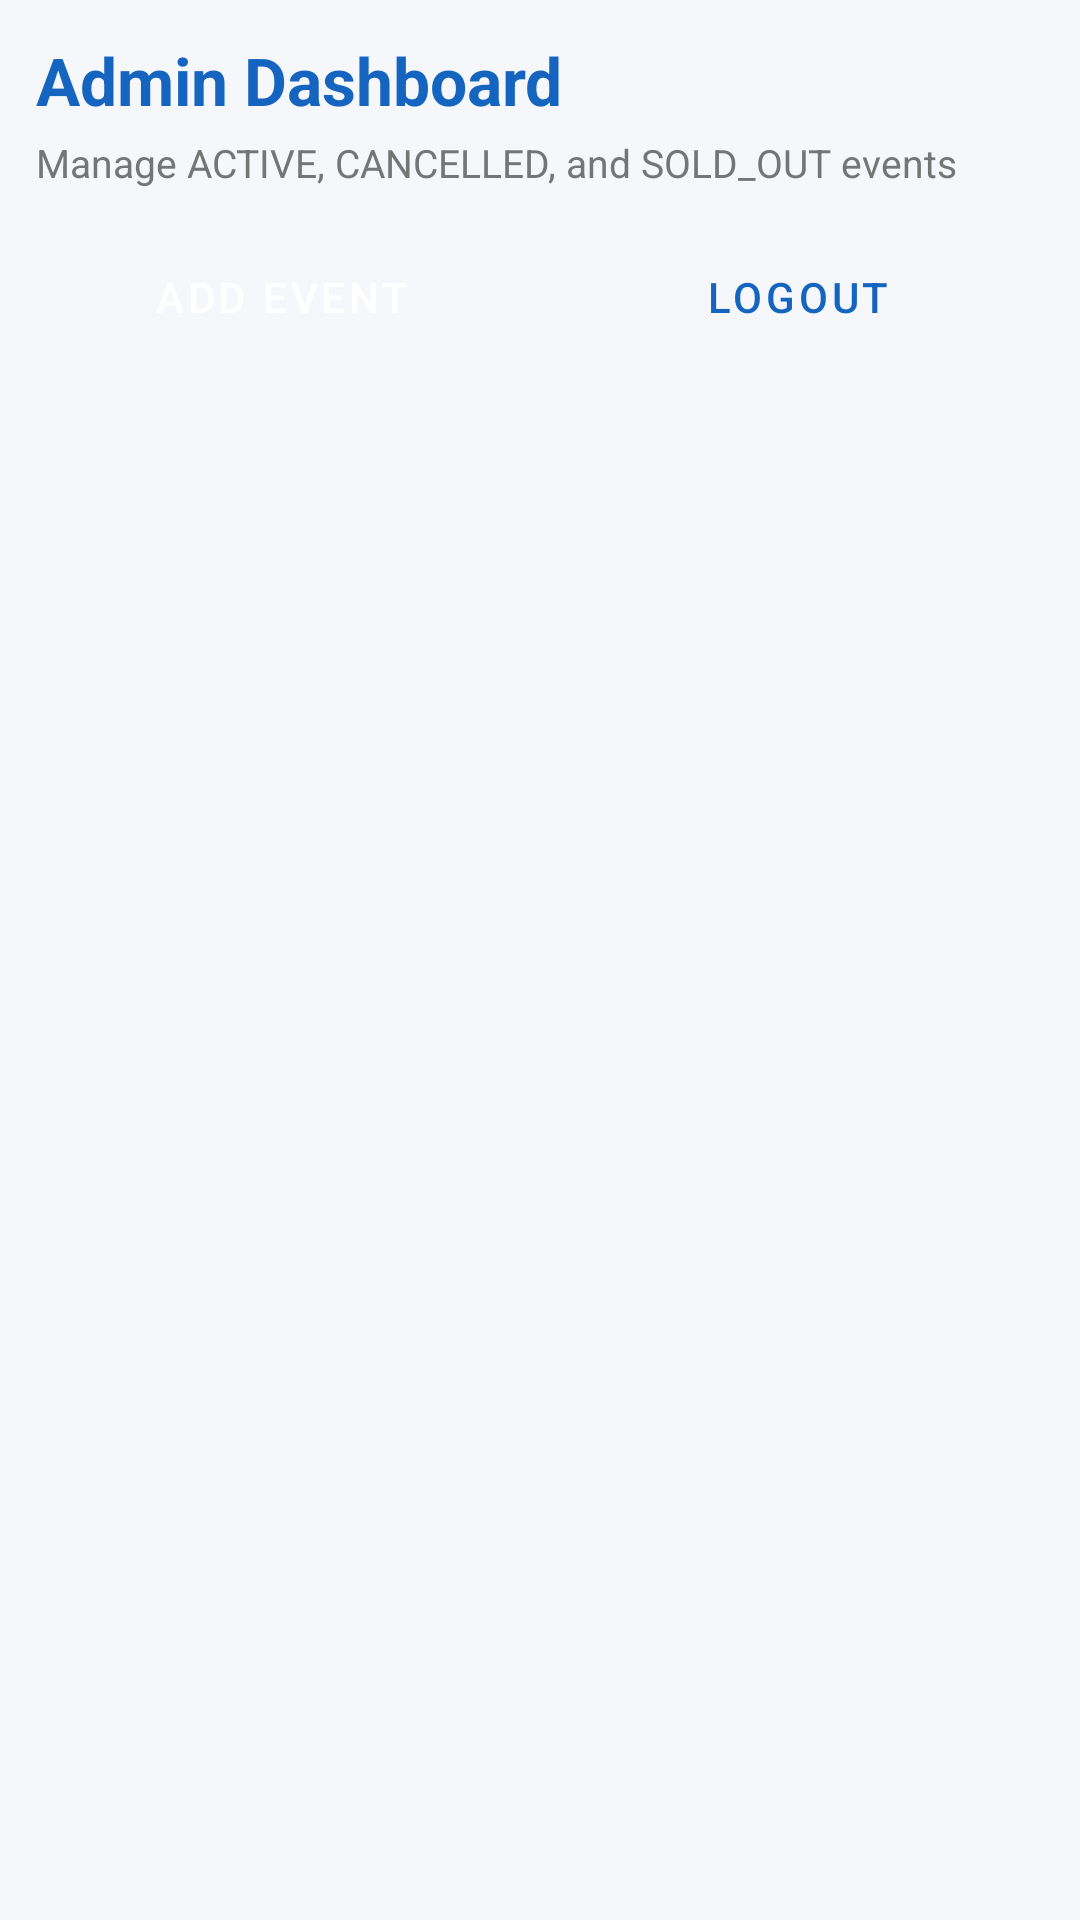

The Android layout XML behind this screen, and the referenced resources:
<!-- AndroidManifest.xml: application theme Theme.TicketApp -->
<!-- res/layout/activity_admin_event_list.xml -->
<?xml version="1.0" encoding="utf-8"?>
<ScrollView xmlns:android="http://schemas.android.com/apk/res/android"
    android:layout_width="match_parent"
    android:layout_height="match_parent"
    android:fillViewport="true"
    android:background="@color/background">

    <LinearLayout
        android:layout_width="match_parent"
        android:layout_height="wrap_content"
        android:orientation="vertical"
        android:padding="12dp">

        <TextView
            android:layout_width="match_parent"
            android:layout_height="wrap_content"
            android:text="Admin Dashboard"
            android:textSize="22sp"
            android:textStyle="bold"
            android:textColor="@color/colorPrimary"
            android:layout_marginBottom="4dp"/>

        <TextView
            android:layout_width="match_parent"
            android:layout_height="wrap_content"
            android:text="Manage ACTIVE, CANCELLED, and SOLD_OUT events"
            android:textSize="13sp"
            android:textColor="@color/textSecondary"
            android:layout_marginBottom="12dp"/>

        <LinearLayout
            android:layout_width="match_parent"
            android:layout_height="wrap_content"
            android:orientation="horizontal"
            android:layout_marginBottom="12dp">

            <Button
                android:id="@+id/btnAddEvent"
                android:layout_width="0dp"
                android:layout_height="48dp"
                android:layout_weight="1"
                android:text="Add Event"
                android:textSize="14sp"
                android:layout_marginEnd="8dp"
                style="@style/Widget.MaterialComponents.Button"/>

            <Button
                android:id="@+id/btnLogoutAdmin"
                android:layout_width="0dp"
                android:layout_height="48dp"
                android:layout_weight="1"
                android:text="Logout"
                android:textSize="14sp"
                style="@style/Widget.MaterialComponents.Button.OutlinedButton"/>
        </LinearLayout>

        <ProgressBar
            android:id="@+id/progressBar"
            android:layout_width="wrap_content"
            android:layout_height="wrap_content"
            android:layout_gravity="center"
            android:visibility="gone"
            android:layout_marginTop="16dp"/>

        <TextView
            android:id="@+id/tvEmpty"
            android:layout_width="match_parent"
            android:layout_height="wrap_content"
            android:text="No events found."
            android:gravity="center"
            android:textSize="16sp"
            android:textColor="@color/textSecondary"
            android:padding="32dp"
            android:visibility="gone"/>

        <androidx.recyclerview.widget.RecyclerView
            android:id="@+id/recyclerAdminEvents"
            android:layout_width="match_parent"
            android:layout_height="wrap_content"
            android:minHeight="200dp"
            android:clipToPadding="false"
            android:nestedScrollingEnabled="false"/>

    </LinearLayout>
</ScrollView>
<!-- resources referenced by this layout -->
<resources>
  <color name="background">#F5F7FA</color>
  <color name="colorPrimary">#1565C0</color>
  <color name="textSecondary">#757575</color>
  <style name="Theme.TicketApp" parent="Theme.MaterialComponents.Light.DarkActionBar">
          <item name="colorPrimary">@color/colorPrimary</item>
          <item name="colorPrimaryDark">@color/colorPrimaryDark</item>
          <item name="colorAccent">@color/colorAccent</item>
          <item name="android:windowBackground">@color/background</item>
      </style>
  <color name="colorPrimaryDark">#0D47A1</color>
  <color name="colorAccent">#FF6F00</color>
</resources>
